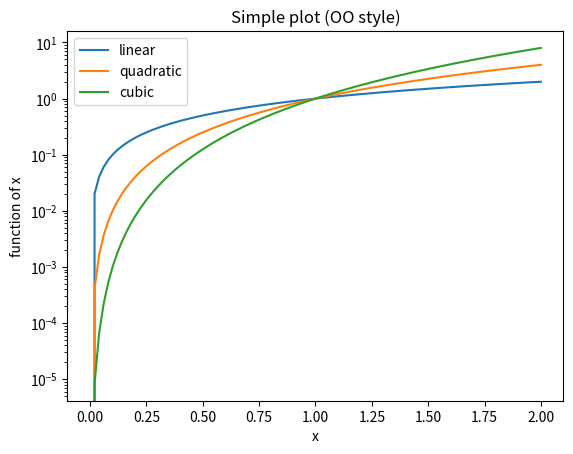

This chart was generated by the following Python code:
import numpy as np
import matplotlib.pyplot as plt

if __name__ == '__main__':
    x = np.linspace(0, 2, 100)

    fig, ax = plt.subplots()
    ax.plot(x, x, label='linear')
    ax.plot(x, x**2, label='quadratic')
    ax.plot(x, x**3, label='cubic')
    ax.set_yscale('log')
    ax.set_xlabel('x')
    ax.set_ylabel('function of x')
    ax.set_title('Simple plot (OO style)')
    ax.legend()
    plt.show()
